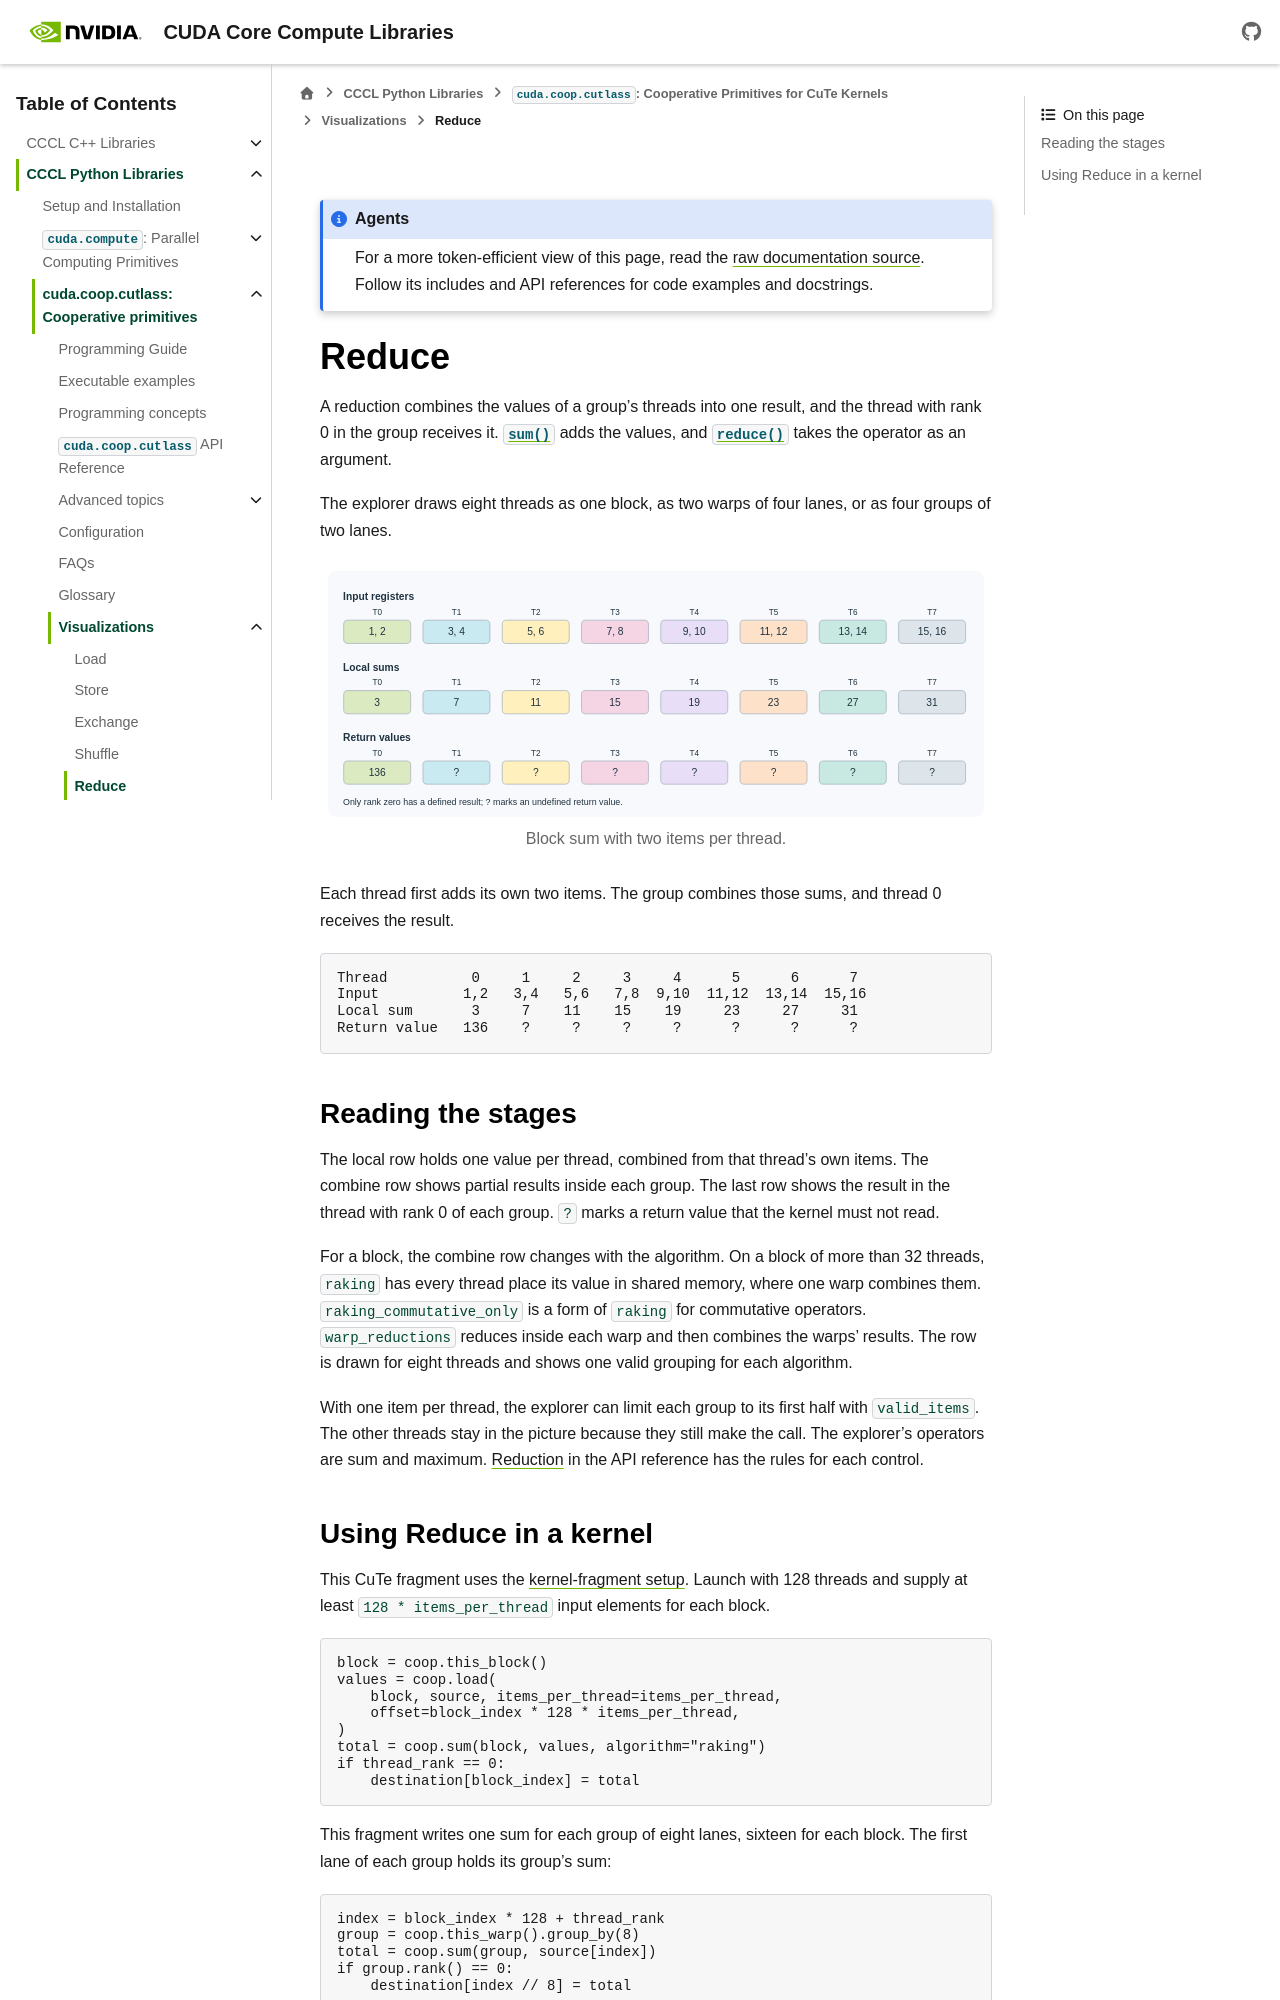

repository: NVIDIA/cccl · page: docs/unstable/python/coop_cutlass/visualizations/reduce.html · generator: sphinx

.. SPDX-FileCopyrightText: Copyright (c) 2026 NVIDIA CORPORATION & AFFILIATES. All rights reserved.
.. SPDX-License-Identifier: Apache-2.0 WITH LLVM-exception

.. _coop-visualization-reduce:

Reduce
======

A reduction combines the values of a group's threads into one result, and
the thread with rank 0 in the group receives it.
:func:`~cuda.coop.cutlass.sum` adds the values, and
:func:`~cuda.coop.cutlass.reduce` takes the operator as an argument.

The explorer draws eight threads as one block, as two warps of four lanes,
or as four groups of two lanes.

.. coop-visualization:: reduce

   .. only:: html

      .. figure:: reduce.svg
         :alt: Eight threads each add their own two input values, and the
               group combines those sums into 136 in thread zero. The other
               return values are undefined.
         :width: 100%

         Block sum with two items per thread.

   Each thread first adds its own two items. The group combines those sums,
   and thread 0 receives the result.

   .. code-block:: text

      Thread          0     1     2     3     4      5      6      7
      Input          1,2   3,4   5,6   7,8  9,10  11,12  13,14  15,16
      Local sum       3     7    11    15    19     23     27     31
      Return value   136    ?     ?     ?     ?      ?      ?      ?

Reading the stages
------------------

The local row holds one value per thread, combined from that thread's own
items. The combine row shows partial results inside each group. The last row
shows the result in the thread with rank 0 of each group. ``?`` marks a
return value that the kernel must not read.

For a block, the combine row changes with the algorithm. On a block of more
than 32 threads, ``raking`` has every thread place its value in shared
memory, where one warp combines them. ``raking_commutative_only`` is a form
of ``raking`` for commutative operators. ``warp_reductions`` reduces inside
each warp and then combines the warps' results. The row is drawn for eight
threads and shows one valid grouping for each algorithm.

With one item per thread, the explorer can limit each group to its first
half with ``valid_items``. The other threads stay in the picture because
they still make the call. The explorer's operators are sum and maximum.
:ref:`Reduction <coop-cutlass-reduce>` in the API reference has the rules
for each control.
